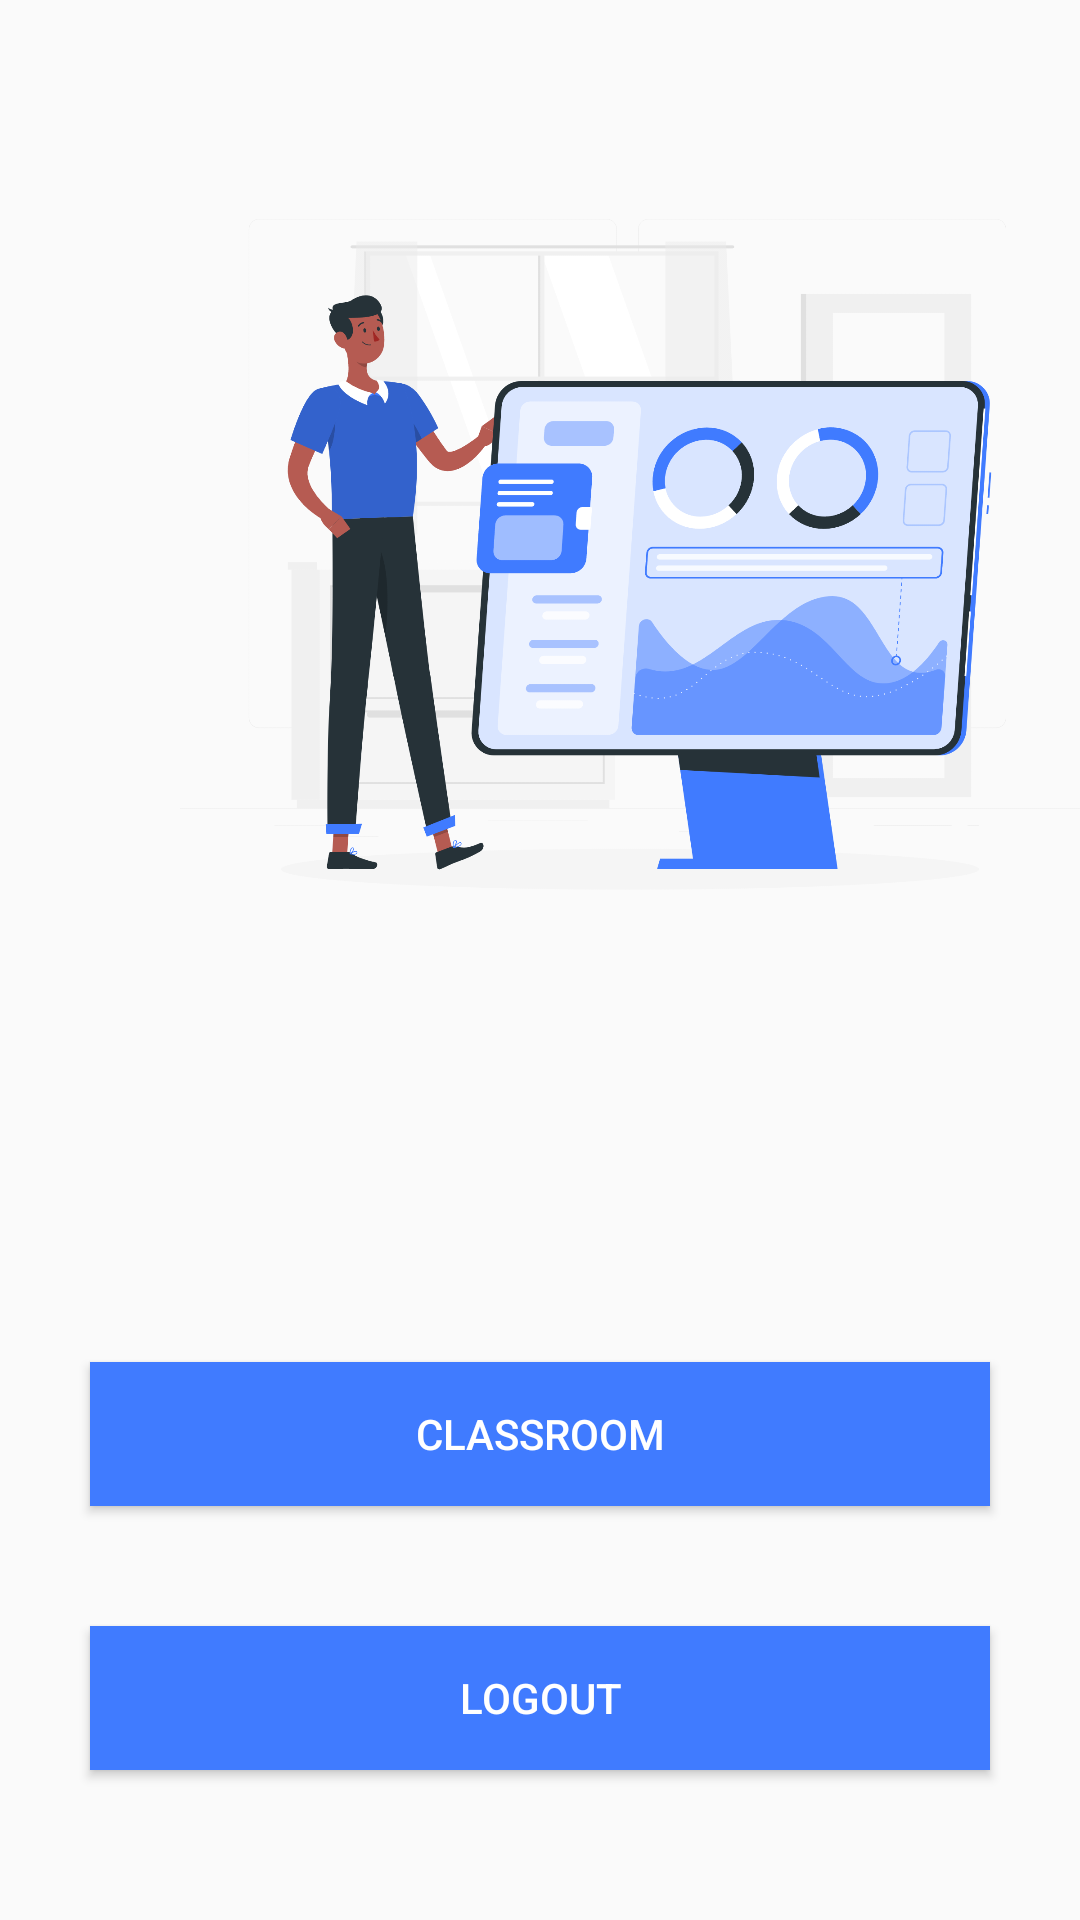

Here is an Android app screen rendered from its layout file. Give the layout XML and the strings, colors and styles it references.
<!-- AndroidManifest.xml: application theme Theme.CAT3 -->
<!-- res/layout/activity_dashboard.xml -->
<?xml version="1.0" encoding="utf-8"?>
<RelativeLayout xmlns:android="http://schemas.android.com/apk/res/android"
    xmlns:app="http://schemas.android.com/apk/res-auto"
    xmlns:tools="http://schemas.android.com/tools"
    android:layout_width="match_parent"
    android:layout_height="match_parent"
    tools:context=".DashboardActivity">

    <Button
        android:id="@+id/btnClass"
        android:layout_width="match_parent"
        android:layout_height="wrap_content"
        android:layout_below="@id/tvInfo"
        android:layout_marginLeft="30dp"
        android:layout_marginTop="40dp"
        android:layout_marginRight="30dp"
        android:background="@color/btn"
        android:text="Classroom"
        android:textColor="@color/white" />

    <Button
        android:id="@+id/btnLog"
        android:layout_width="match_parent"
        android:layout_height="wrap_content"
        android:layout_below="@id/btnClass"
        android:layout_marginLeft="30dp"
        android:layout_marginTop="40dp"
        android:layout_marginRight="30dp"
        android:background="@color/btn"
        android:text="Logout"
        android:textColor="@color/white" />


    <ImageView
        android:id="@+id/ivDash"
        android:layout_width="300dp"
        android:layout_height="300dp"
        android:layout_marginTop="40dp"
        android:layout_marginLeft="60dp"
        android:src="@drawable/dash" />

    <TextView
        android:id="@+id/tvInfo"
        android:layout_width="match_parent"
        android:layout_height="54dp"
        android:layout_below="@id/ivDash"
        android:layout_marginTop="20dp"
        android:gravity="center"
        android:textColor="@color/black"
        android:textSize="20sp" />


</RelativeLayout>
<!-- resources referenced by this layout -->
<resources>
  <color name="black">#FF000000</color>
  <color name="btn">#407BFF</color>
  <color name="white">#FFFFFFFF</color>
  <!-- drawable dash: png bitmap (drawable, 280262 bytes) -->
  <style name="Theme.CAT3" parent="Theme.AppCompat.DayNight.DarkActionBar">
          
          <item name="colorPrimary">@color/purple_500</item>
          <item name="colorPrimaryVariant">@color/purple_700</item>
          <item name="colorOnPrimary">@color/white</item>
          
          <item name="colorSecondary">@color/teal_200</item>
          <item name="colorSecondaryVariant">@color/teal_700</item>
          <item name="colorOnSecondary">@color/black</item>
          
          <item name="android:statusBarColor">?attr/colorPrimaryVariant</item>
          
      </style>
  <color name="purple_500">#407BFF</color>
  <color name="purple_700">#407BFF</color>
  <color name="teal_200">#FF03DAC5</color>
  <color name="teal_700">#FF018786</color>
</resources>
